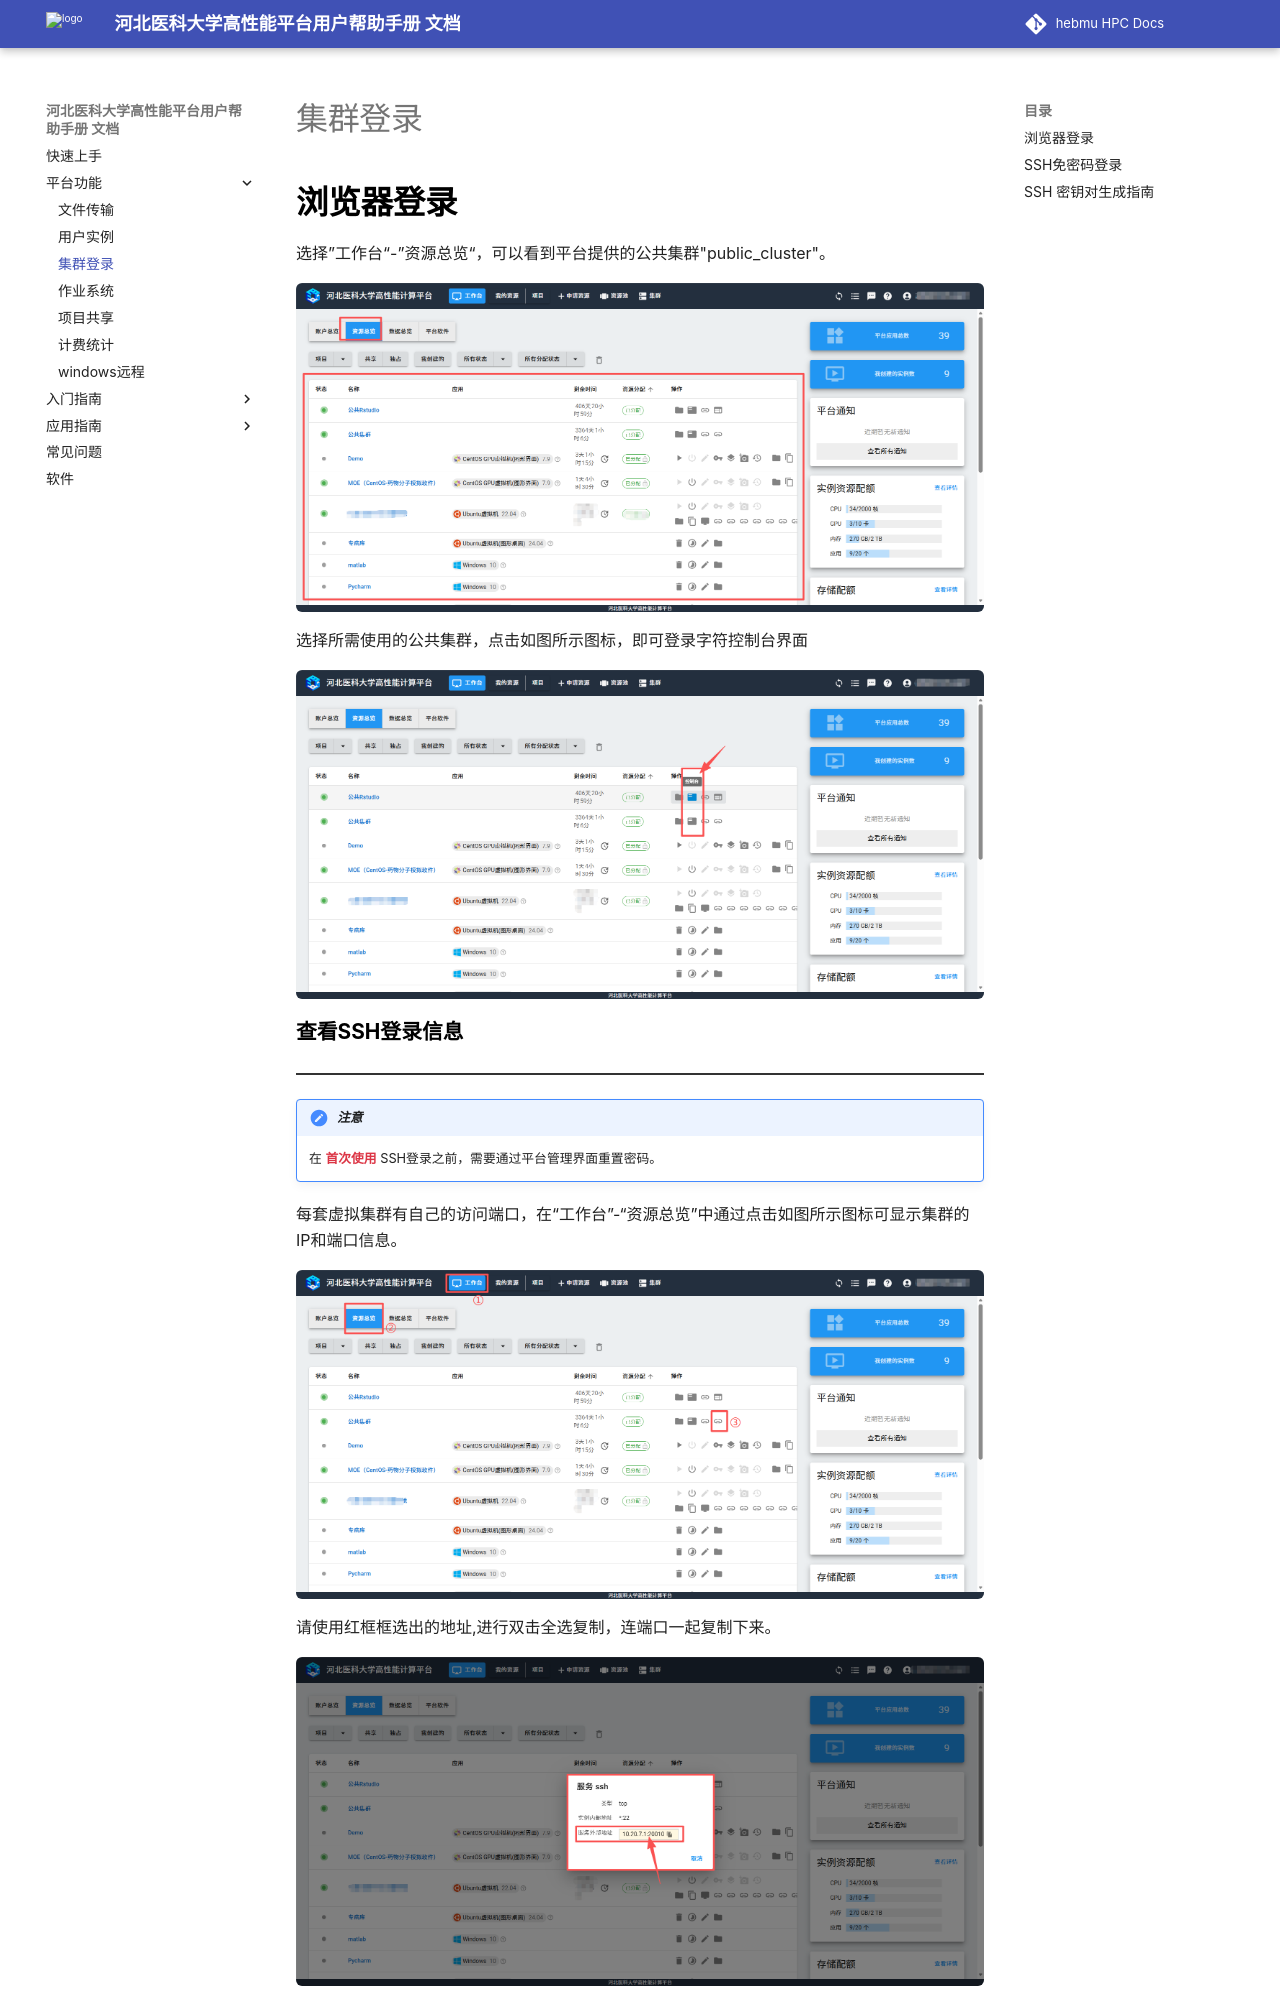

repository: ChengWang97/docs.hpc.msdc.hebmu.edu · page: 02-platformmanual/clusterLogin.html · generator: sphinx

=========
集群登录
=========

:black:`浏览器登录`
=========================

选择”工作台“-”资源总览“，可以看到平台提供的公共集群"public_cluster"。

.. figure:: /_static/img/clusterLogin/clusterLogin_1.png
   :alt: 资源总览页面
   :width: 100%
   :class: zoomable

选择所需使用的公共集群，点击如图所示图标，即可登录字符控制台界面

.. figure:: /_static/img/clusterLogin/clusterLogin_2.png
   :alt: 公共集群页面
   :width: 100%
   :class: zoomable

:black:`查看SSH登录信息`

.. raw:: html

    <hr class="divider_black">

.. admonition:: `注意`

    在 :zcred:`首次使用` SSH登录之前，需要通过平台管理界面重置密码。

每套虚拟集群有自己的访问端口，在“工作台”-“资源总览”中通过点击如图所示图标可显示集群的IP和端口信息。

.. figure:: /_static/img/clusterLogin/clusterLogin_3.png
   :alt: 公共集群SSH登录信息页面
   :width: 100%
   :class: zoomable

请使用红框框选出的地址,进行双击全选复制，连端口一起复制下来。

.. figure:: /_static/img/clusterLogin/clusterLogin_4.png
   :alt: 公共集群SSH登录信息页面2
   :width: 100%
   :class: zoomable

.. raw:: html

      <p>Windows推荐使用
      <a href="https://www.chiark.greenend.org.uk/~sgtatham/putty/"
         target="_blank"
         rel="noopener noreferrer">
         PuTTY，
      </a>
      <a href="https://www.vandyke.com/products/securecrt/"
         target="_blank"
         rel="noopener noreferrer">
         SecureCRT
      </a> 或
      <a href="https://www.netsarang.com/en/xshell/"
         target="_blank"
         rel="noopener noreferrer">
         Xshell
      </a> 或
      <a href="https://www.netsarang.com/en/xmanager/"
         target="_blank"
         rel="noopener noreferrer">
         Xmanager 等客户端访问集群的服务端口，Linux/Mac直接使用终端即可。
      </a>
      </p>   

:black:`SSH免密码登录`
=======================

.. raw:: html

    <hr class="divider_black">

SSH免密码登录需要一对密钥对，包括一个公钥和一个私钥，其中私钥放在用户本机，公钥放在集群的 :cmd:`~/.ssh/authorized_keys` 目录。下次登录时，用户本机的私钥和远程集群的公钥通过加密协议验证配对，验证成功后将不需要密码直接登录成功。所以这里需要生成公私钥，并将公钥上传到目标实例的指定位置。

使用SSH客户端免密码登录主要需要两步：

在用户本机生成公私钥。
将公钥添加到计算云目标实例的 :cmd:`~/.ssh/authorized_keys` 文件末尾。

:gray:`生成密钥对`

.. raw:: html

   <hr class="divider_gray">
